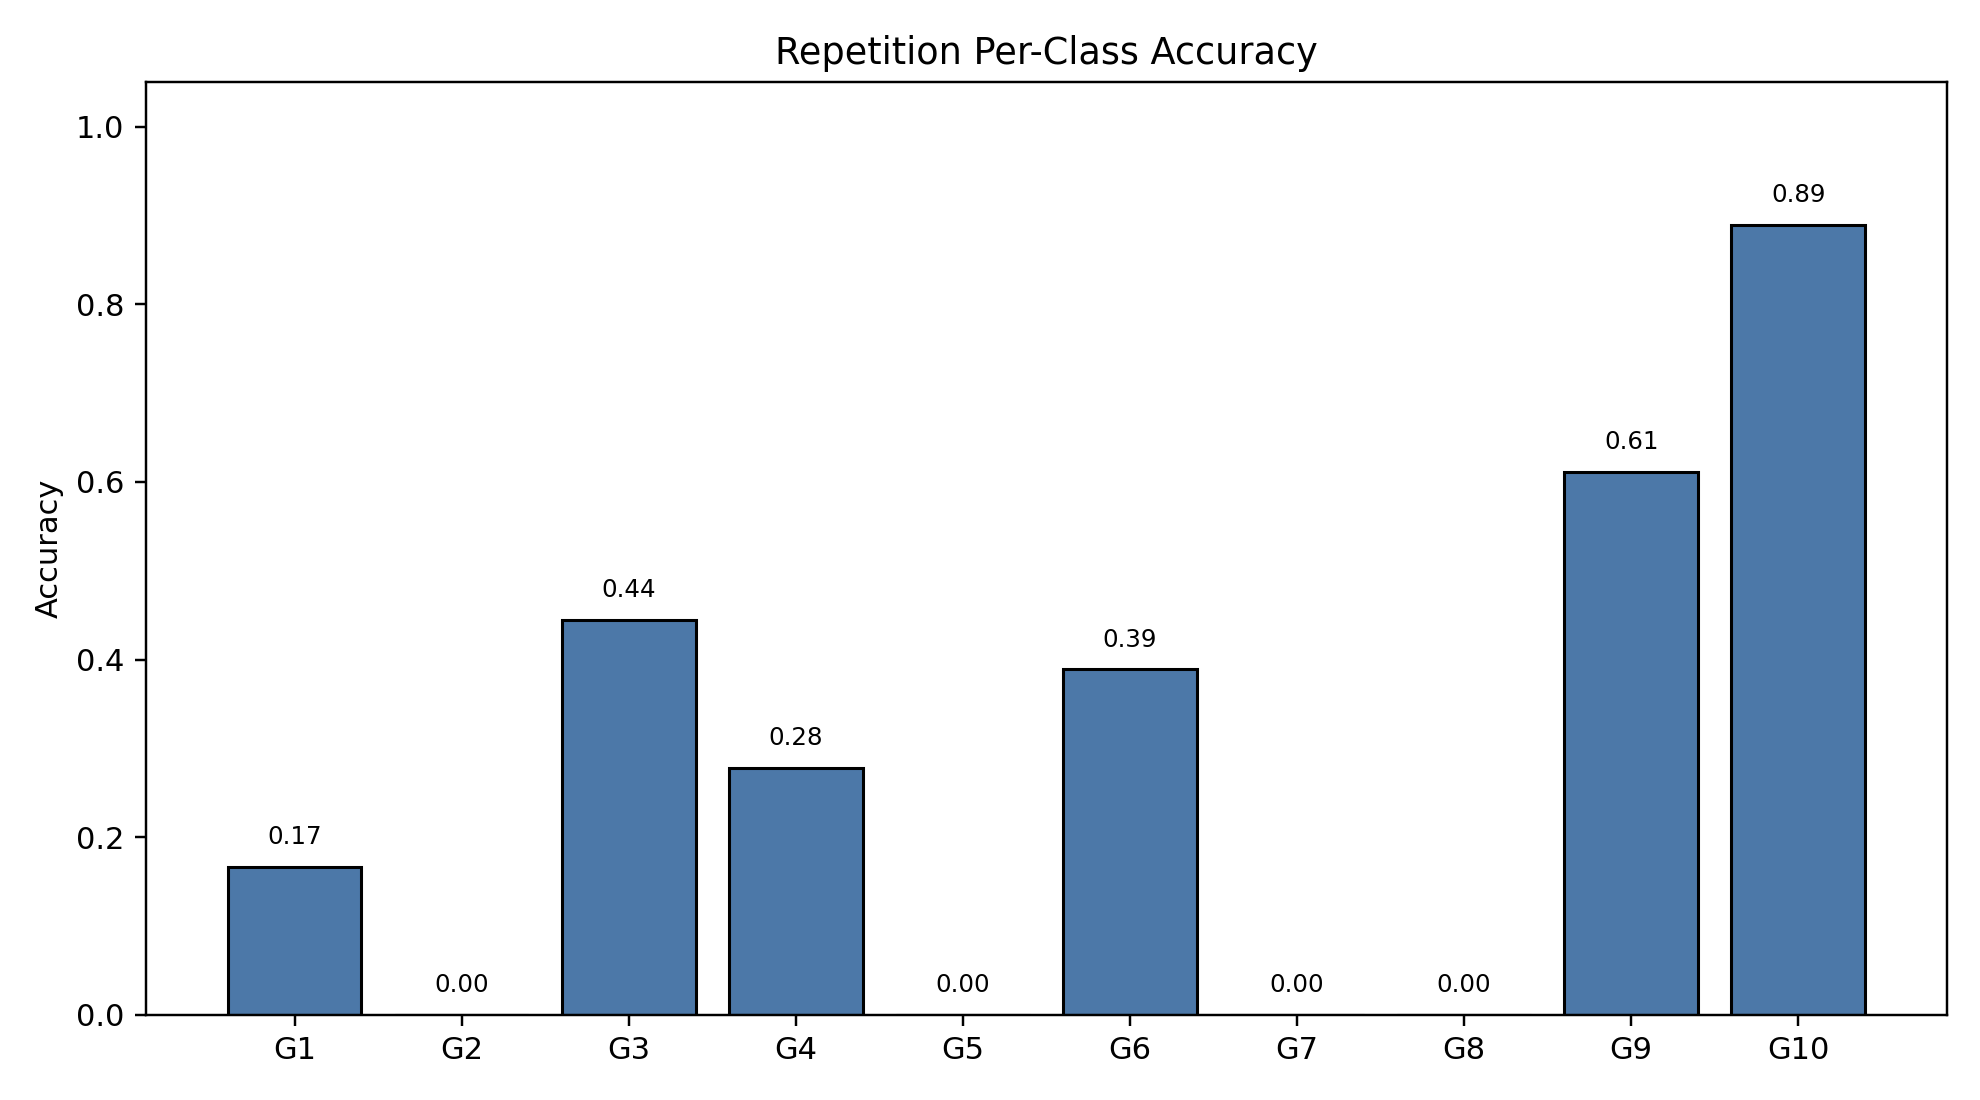

The table this chart was drawn from, first rows:
class_index, gesture_id, support, correct, accuracy
0, 1, 18, 3, 0.1667
1, 2, 18, 0, 0.0
2, 3, 18, 8, 0.4444
3, 4, 18, 5, 0.2778
4, 5, 18, 0, 0.0
5, 6, 18, 7, 0.3889
6, 7, 18, 0, 0.0
7, 8, 18, 0, 0.0
8, 9, 18, 11, 0.6111
9, 10, 18, 16, 0.8889
